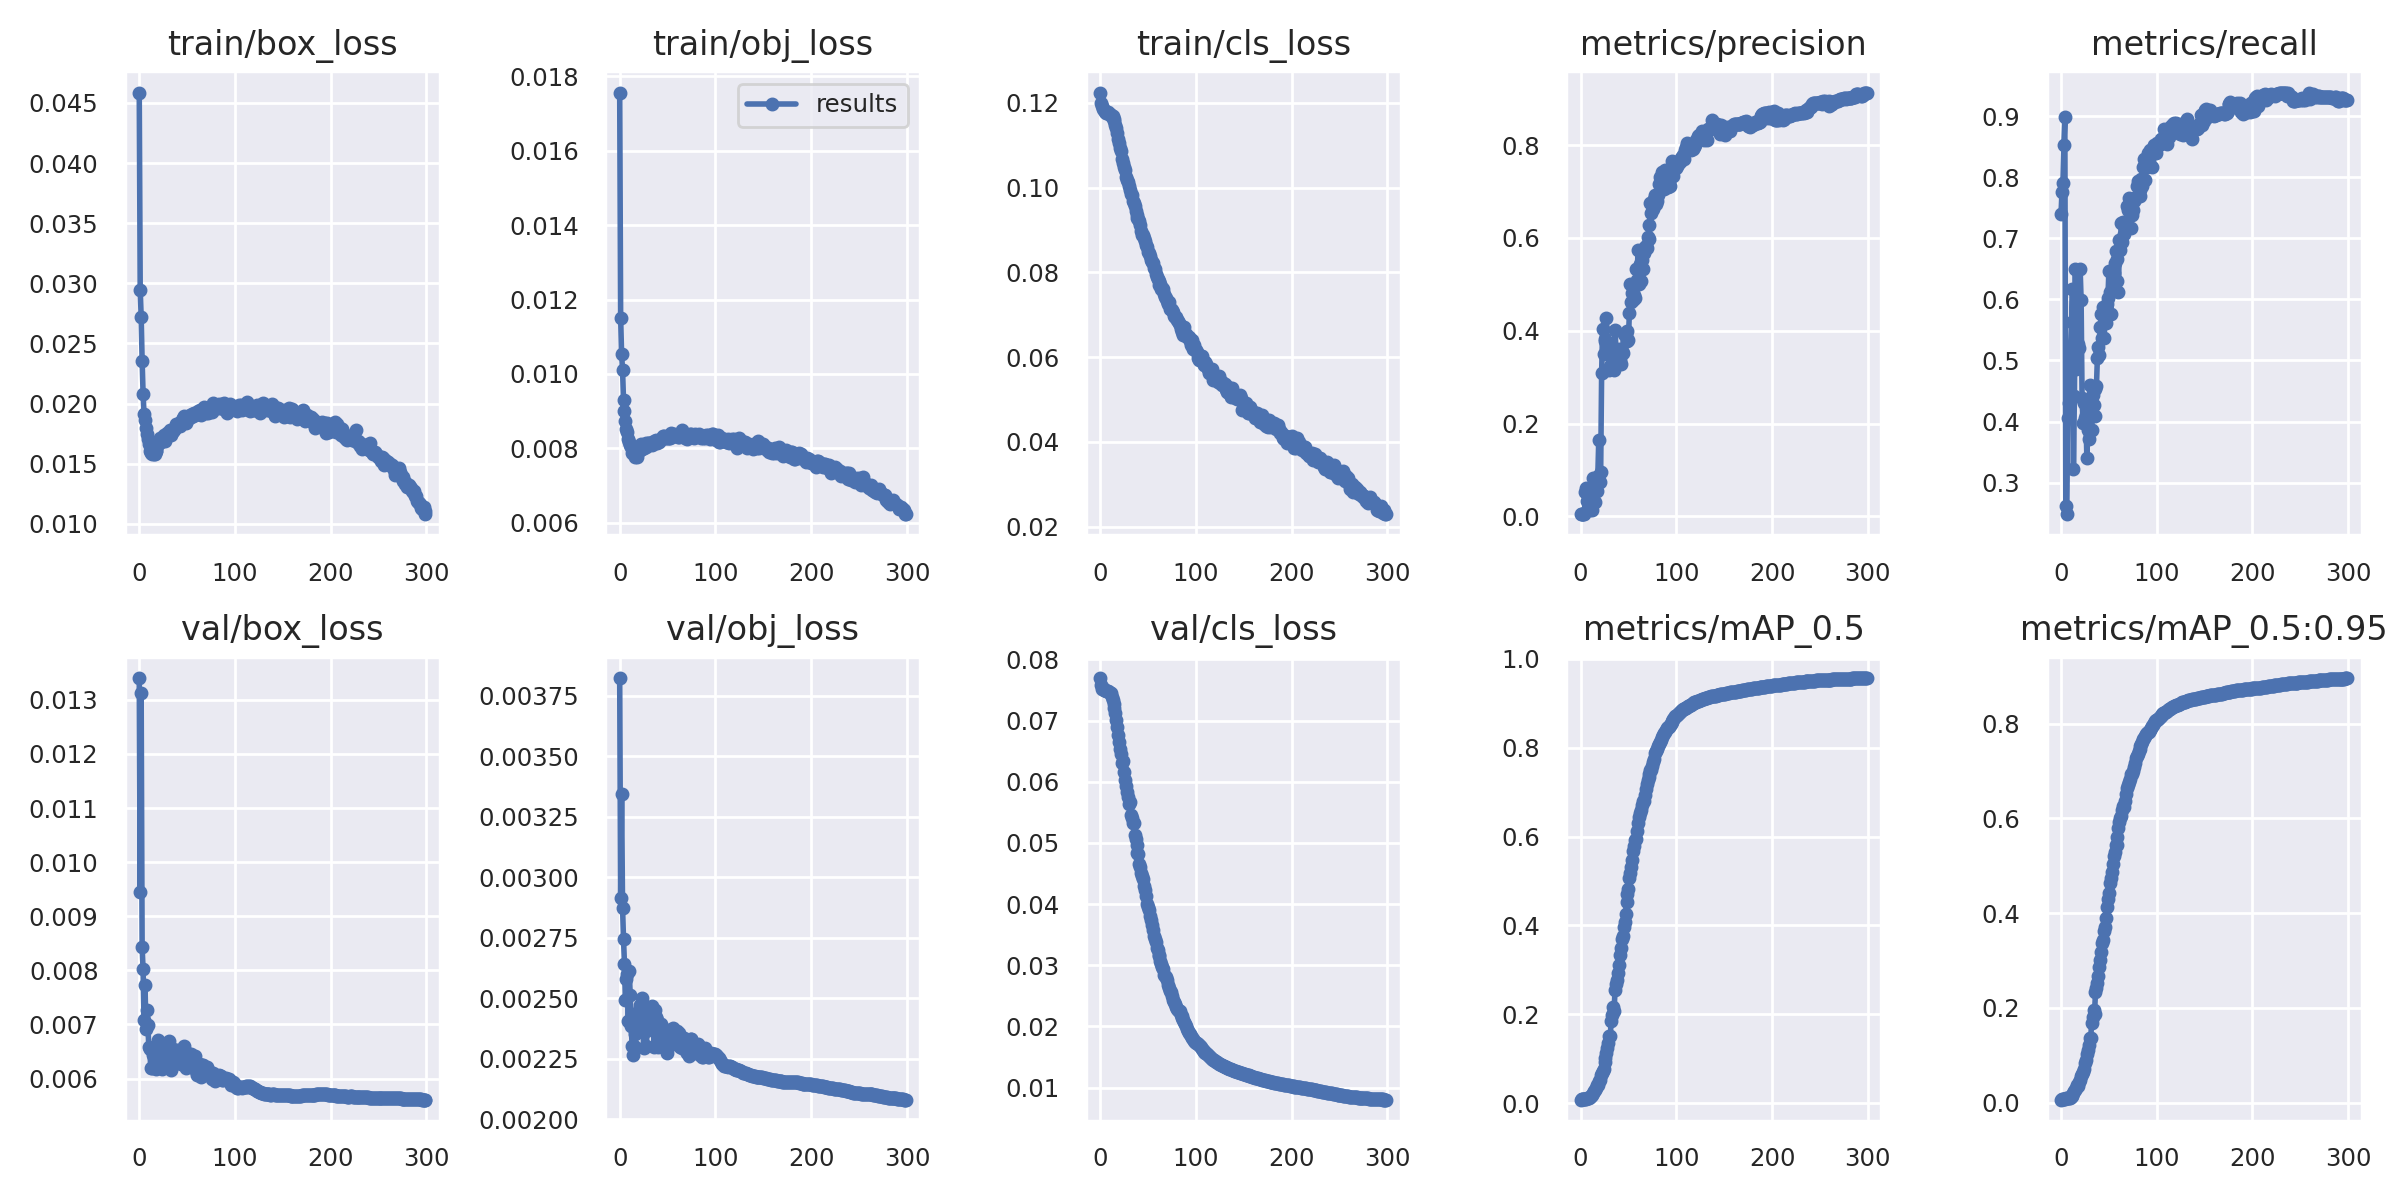

The file beside this chart, header and first rows:
epoch, train/box_loss, train/obj_loss, train/cls_loss, metrics/precision, metrics/recall, metrics/mAP_0.5, metrics/mAP_0.5:0.95, val/box_loss, val/obj_loss, val/cls_loss, x/lr0, x/lr1, x/lr2
0, 0.04587, 0.01756, 0.1224, 0.00499, 0.7393, 0.007617, 0.005875, 0.0134, 0.003823, 0.07694, 0.00332, 0.00332, 0.07012
1, 0.02945, 0.0115, 0.1199, 0.005232, 0.7754, 0.008219, 0.007174, 0.009446, 0.002915, 0.0758, 0.006632, 0.006632, 0.0401
2, 0.02724, 0.01054, 0.1192, 0.00522, 0.7901, 0.008655, 0.006995, 0.01314, 0.003345, 0.07517, 0.009921, 0.009921, 0.01005
3, 0.02357, 0.0101, 0.1184, 0.00526, 0.8534, 0.008931, 0.007886, 0.008432, 0.002874, 0.07535, 0.009901, 0.009901, 0.009901
4, 0.02082, 0.009289, 0.1182, 0.005242, 0.899, 0.00893, 0.00796, 0.008018, 0.002744, 0.07506, 0.009901, 0.009901, 0.009901
5, 0.01909, 0.009014, 0.1179, 0.05337, 0.2622, 0.009795, 0.008813, 0.007087, 0.002643, 0.07504, 0.009868, 0.009868, 0.009868
6, 0.0186, 0.008736, 0.1176, 0.06178, 0.2484, 0.009722, 0.008732, 0.007735, 0.002492, 0.07486, 0.009835, 0.009835, 0.009835
7, 0.018, 0.008515, 0.1175, 0.03243, 0.4051, 0.01043, 0.009408, 0.006922, 0.00258, 0.0748, 0.009802, 0.009802, 0.009802
8, 0.01745, 0.008432, 0.1177, 0.03377, 0.4299, 0.01125, 0.01009, 0.007262, 0.002601, 0.07476, 0.009769, 0.009769, 0.009769
9, 0.01704, 0.008259, 0.1174, 0.03973, 0.4321, 0.0111, 0.01004, 0.006986, 0.002405, 0.07476, 0.009736, 0.009736, 0.009736
10, 0.01666, 0.008172, 0.1174, 0.013, 0.513, 0.0134, 0.01197, 0.006585, 0.002614, 0.07455, 0.009703, 0.009703, 0.009703
11, 0.01609, 0.008097, 0.1172, 0.0197, 0.5625, 0.01647, 0.01442, 0.006555, 0.002512, 0.07445, 0.00967, 0.00967, 0.00967
12, 0.01592, 0.008032, 0.1167, 0.01429, 0.6177, 0.01741, 0.01511, 0.006189, 0.002387, 0.07393, 0.009637, 0.009637, 0.009637
13, 0.01578, 0.007884, 0.1168, 0.08232, 0.323, 0.02204, 0.01929, 0.006196, 0.002304, 0.07342, 0.009604, 0.009604, 0.009604
14, 0.01585, 0.007941, 0.1162, 0.06692, 0.4424, 0.0275, 0.02421, 0.006441, 0.002266, 0.07277, 0.009571, 0.009571, 0.009571
15, 0.01582, 0.00786, 0.1156, 0.03165, 0.6497, 0.02965, 0.02612, 0.006227, 0.002302, 0.07204, 0.009538, 0.009538, 0.009538
16, 0.0158, 0.007782, 0.1148, 0.07488, 0.4866, 0.03437, 0.0299, 0.006328, 0.002355, 0.07119, 0.009505, 0.009505, 0.009505
17, 0.01605, 0.007895, 0.114, 0.05507, 0.5967, 0.04086, 0.03659, 0.006384, 0.002422, 0.07015, 0.009472, 0.009472, 0.009472
18, 0.01601, 0.007779, 0.1128, 0.08738, 0.5276, 0.04023, 0.03574, 0.006173, 0.00236, 0.06895, 0.009439, 0.009439, 0.009439
19, 0.01645, 0.007957, 0.1114, 0.1648, 0.5206, 0.04998, 0.0442, 0.006425, 0.002371, 0.06773, 0.009406, 0.009406, 0.009406
20, 0.01659, 0.007938, 0.1105, 0.07385, 0.6496, 0.05305, 0.04695, 0.006711, 0.002451, 0.06643, 0.009373, 0.009373, 0.009373
21, 0.01683, 0.007957, 0.1094, 0.09537, 0.599, 0.06313, 0.05665, 0.006502, 0.002475, 0.06541, 0.00934, 0.00934, 0.00934
22, 0.01714, 0.008118, 0.1086, 0.309, 0.4385, 0.06714, 0.05916, 0.006409, 0.002418, 0.06455, 0.009307, 0.009307, 0.009307
23, 0.01684, 0.007995, 0.1067, 0.4048, 0.3975, 0.07331, 0.06547, 0.006572, 0.002501, 0.06313, 0.009274, 0.009274, 0.009274
24, 0.01709, 0.008086, 0.1059, 0.3491, 0.4296, 0.07765, 0.06973, 0.006184, 0.002425, 0.06343, 0.009241, 0.009241, 0.009241
25, 0.01699, 0.008005, 0.1048, 0.3829, 0.4064, 0.09178, 0.08262, 0.006396, 0.002296, 0.06166, 0.009208, 0.009208, 0.009208
26, 0.01737, 0.008057, 0.1041, 0.3771, 0.4112, 0.1005, 0.09011, 0.006484, 0.002438, 0.06032, 0.009175, 0.009175, 0.009175
27, 0.0169, 0.008038, 0.1026, 0.4278, 0.3396, 0.1135, 0.1024, 0.006421, 0.002364, 0.0593, 0.009142, 0.009142, 0.009142
28, 0.01729, 0.008141, 0.1018, 0.3578, 0.3855, 0.1231, 0.1109, 0.006295, 0.002304, 0.05833, 0.009109, 0.009109, 0.009109
29, 0.01751, 0.0081, 0.1013, 0.3739, 0.3709, 0.1358, 0.1223, 0.00656, 0.002449, 0.05756, 0.009076, 0.009076, 0.009076
30, 0.01758, 0.008156, 0.1004, 0.3162, 0.4601, 0.1515, 0.137, 0.006611, 0.002457, 0.05639, 0.009043, 0.009043, 0.009043
31, 0.01745, 0.008149, 0.09936, 0.3232, 0.4306, 0.1515, 0.136, 0.006685, 0.002425, 0.05668, 0.00901, 0.00901, 0.00901
32, 0.01779, 0.008153, 0.09854, 0.3678, 0.3859, 0.1843, 0.1678, 0.006492, 0.002423, 0.05459, 0.008977, 0.008977, 0.008977
33, 0.0174, 0.008117, 0.09826, 0.3474, 0.4439, 0.1988, 0.1808, 0.006156, 0.002388, 0.05406, 0.008944, 0.008944, 0.008944
34, 0.01765, 0.008095, 0.09687, 0.341, 0.4263, 0.2163, 0.1957, 0.006534, 0.002467, 0.05324, 0.008911, 0.008911, 0.008911
35, 0.01773, 0.008125, 0.09626, 0.3158, 0.4531, 0.2065, 0.1869, 0.006551, 0.002396, 0.05318, 0.008878, 0.008878, 0.008878
36, 0.01776, 0.0082, 0.0956, 0.4027, 0.4096, 0.255, 0.2325, 0.00646, 0.002299, 0.05123, 0.008845, 0.008845, 0.008845
37, 0.01798, 0.008175, 0.09451, 0.3592, 0.4582, 0.2671, 0.2424, 0.006299, 0.002452, 0.0506, 0.008812, 0.008812, 0.008812
38, 0.01831, 0.008213, 0.09354, 0.3286, 0.5042, 0.2782, 0.2522, 0.006356, 0.002425, 0.04974, 0.008779, 0.008779, 0.008779
39, 0.01813, 0.008135, 0.09294, 0.3313, 0.5227, 0.2935, 0.2666, 0.006533, 0.002412, 0.04841, 0.008746, 0.008746, 0.008746
40, 0.01816, 0.008196, 0.0925, 0.3611, 0.5095, 0.3118, 0.2852, 0.006483, 0.0023, 0.04815, 0.008713, 0.008713, 0.008713
41, 0.01825, 0.008181, 0.09213, 0.3362, 0.5543, 0.3324, 0.3012, 0.006306, 0.002384, 0.04657, 0.00868, 0.00868, 0.00868
42, 0.01837, 0.008236, 0.0911, 0.3273, 0.5754, 0.3487, 0.3176, 0.006363, 0.002389, 0.04604, 0.008647, 0.008647, 0.008647
43, 0.01817, 0.008243, 0.08974, 0.3571, 0.5364, 0.3703, 0.3377, 0.006376, 0.002392, 0.04514, 0.008614, 0.008614, 0.008614
44, 0.01832, 0.00827, 0.08879, 0.3527, 0.5875, 0.3769, 0.343, 0.006268, 0.002358, 0.04467, 0.008581, 0.008581, 0.008581
45, 0.01862, 0.008336, 0.08888, 0.3931, 0.5362, 0.3954, 0.3611, 0.006263, 0.002306, 0.04414, 0.008548, 0.008548, 0.008548
46, 0.01881, 0.008333, 0.08804, 0.3901, 0.5672, 0.4084, 0.3716, 0.006393, 0.00234, 0.04294, 0.008515, 0.008515, 0.008515
47, 0.019, 0.008288, 0.08736, 0.3937, 0.5605, 0.4266, 0.3891, 0.006598, 0.002345, 0.04237, 0.008482, 0.008482, 0.008482
48, 0.01879, 0.008269, 0.08654, 0.378, 0.592, 0.4517, 0.4135, 0.006514, 0.002366, 0.04133, 0.008449, 0.008449, 0.008449
49, 0.01839, 0.008315, 0.0859, 0.3988, 0.6019, 0.471, 0.4305, 0.006199, 0.002276, 0.04002, 0.008416, 0.008416, 0.008416
50, 0.01871, 0.008285, 0.08471, 0.3805, 0.6458, 0.4831, 0.4423, 0.006298, 0.00237, 0.03949, 0.008383, 0.008383, 0.008383
51, 0.0187, 0.008293, 0.08459, 0.4374, 0.6116, 0.5067, 0.4626, 0.006435, 0.002303, 0.03895, 0.00835, 0.00835, 0.00835
52, 0.01891, 0.008307, 0.08385, 0.5003, 0.5756, 0.5182, 0.4746, 0.006452, 0.00234, 0.03809, 0.008317, 0.008317, 0.008317
53, 0.01908, 0.008292, 0.08294, 0.4612, 0.6145, 0.5305, 0.4861, 0.006344, 0.002317, 0.03743, 0.008284, 0.008284, 0.008284
54, 0.01889, 0.008407, 0.08241, 0.482, 0.6146, 0.5482, 0.504, 0.006449, 0.002328, 0.0365, 0.008251, 0.008251, 0.008251
55, 0.01912, 0.008352, 0.08231, 0.467, 0.643, 0.5673, 0.5215, 0.006376, 0.002316, 0.03578, 0.008218, 0.008218, 0.008218
56, 0.019, 0.008325, 0.08095, 0.4773, 0.6602, 0.5795, 0.5294, 0.00635, 0.002379, 0.0348, 0.008185, 0.008185, 0.008185
57, 0.01924, 0.00838, 0.08089, 0.4705, 0.6788, 0.5928, 0.5429, 0.006287, 0.00235, 0.03436, 0.008152, 0.008152, 0.008152
58, 0.01903, 0.008331, 0.07971, 0.5329, 0.6308, 0.5955, 0.5445, 0.006421, 0.002336, 0.03381, 0.008119, 0.008119, 0.008119
59, 0.01924, 0.008371, 0.07885, 0.5086, 0.6659, 0.6121, 0.5601, 0.006142, 0.002363, 0.03278, 0.008086, 0.008086, 0.008086
... 240 more rows
